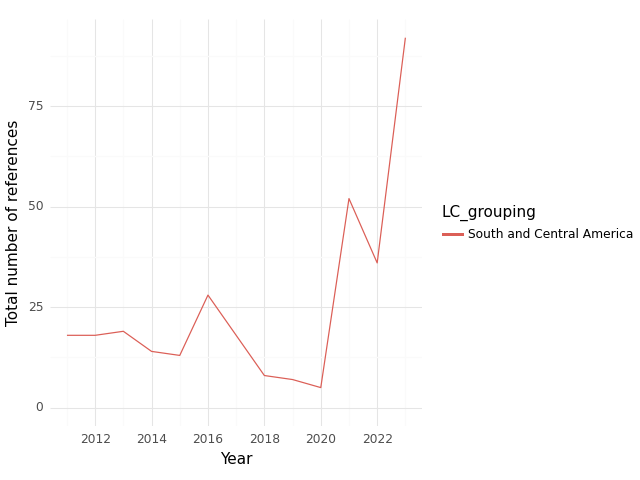

Values plotted in this chart, from the file beside it:
, index, LC_grouping, Year, intersection, climate, health, sum
0, 0, South and Central America, 2011, 18.0, 195.0, 934.0, 1147
1, 1, South and Central America, 2012, 18.0, 234.0, 1579, 1831
2, 2, South and Central America, 2013, 19.0, 300.0, 1801, 2120
3, 3, South and Central America, 2014, 14.0, 253.0, 1206, 1473
4, 4, South and Central America, 2015, 13.0, 262.0, 1002, 1277
5, 5, South and Central America, 2016, 28.0, 265.0, 1130, 1423
6, 6, South and Central America, 2017, 18.0, 244.0, 1219, 1481
7, 7, South and Central America, 2018, 8.0, 89.0, 839.0, 936.0
8, 8, South and Central America, 2019, 7.0, 131.0, 806.0, 944.0
9, 9, South and Central America, 2020, 5.0, 99.0, 621.0, 725.0
10, 10, South and Central America, 2021, 52.0, 333.0, 1797, 2182
11, 11, South and Central America, 2022, 36.0, 172.0, 1450, 1658
12, 12, South and Central America, 2023, 92.0, 1284, 2001, 3377
